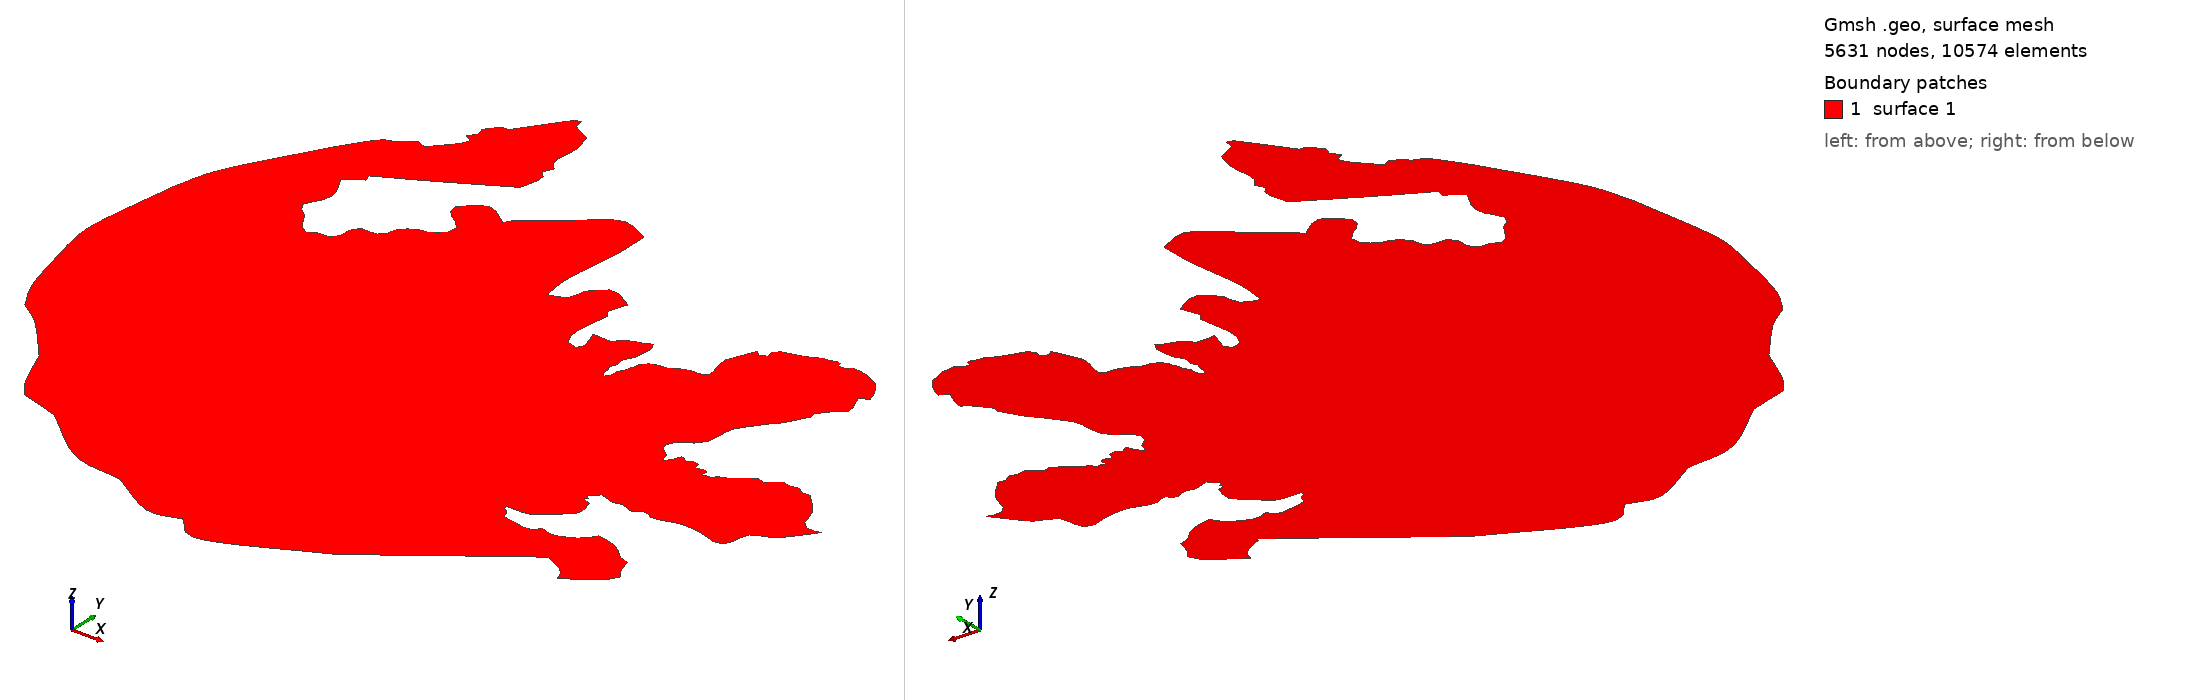

Gmsh geometry script, surface-meshed: 5631 nodes, 10574 surface elements. Boundary patches (legend numbers): 1 surface 1. Left view from above one corner, right view from below the opposite corner. The script declares no physical surfaces, so the legend lists its geometric surfaces. The drawing asked Gmsh for element sizes between 1% and 20% of the model's largest extent; the script's own settings can give other sizes.

=== noisland.geo (drawn) ===
element_size = 1000;
// Printing points from 1 to 246.
Point(1) = {0.000000, 0.000000, 0, element_size};
Point(2) = {-1694.880038, 917.219608, 0, element_size};
Point(3) = {-1727.389735, 1637.890370, 0, element_size};
Point(4) = {-2151.146733, 1637.955928, 0, element_size};
Point(5) = {-5150.430649, -2457.725022, 0, element_size};
Point(6) = {-5639.615270, -2392.264272, 0, element_size};
Point(7) = {-6682.813873, -3572.378147, 0, element_size};
Point(8) = {-6291.294536, -3965.429103, 0, element_size};
Point(9) = {-7008.288834, -5047.285648, 0, element_size};
Point(10) = {-6323.097824, -5702.457141, 0, element_size};
Point(11) = {-8343.600235, -8129.069495, 0, element_size};
Point(12) = {-9257.185313, -7834.823624, 0, element_size};
Point(13) = {-10463.388657, -8786.446256, 0, element_size};
Point(14) = {-11539.642262, -9279.177540, 0, element_size};
Point(15) = {-13396.809640, -11969.871915, 0, element_size};
Point(16) = {-17693.917058, -19520.374481, 0, element_size};
Point(17) = {-18958.578730, -23722.594070, 0, element_size};
Point(18) = {-20015.469081, -31633.247396, 0, element_size};
Point(19) = {-19644.866264, -35241.557180, 0, element_size};
Point(20) = {-18121.494220, -41207.693365, 0, element_size};
Point(21) = {-16640.856497, -44088.669128, 0, element_size};
Point(22) = {-14414.233820, -45784.909095, 0, element_size};
Point(23) = {-11265.244490, -49410.752169, 0, element_size};
Point(24) = {-9714.415940, -53042.407288, 0, element_size};
Point(25) = {-8564.505311, -54642.748854, 0, element_size};
Point(26) = {-6735.243209, -55190.521643, 0, element_size};
Point(27) = {-5069.150222, -55738.860203, 0, element_size};
Point(28) = {-92.657527, -59643.015940, 0, element_size};
Point(29) = {4408.545319, -60403.380195, 0, element_size};
Point(30) = {8787.846150, -62898.169667, 0, element_size};
Point(31) = {11617.545874, -62357.844149, 0, element_size};
Point(32) = {14459.356932, -63976.378721, 0, element_size};
Point(33) = {23479.904333, -59869.246043, 0, element_size};
Point(34) = {35233.169036, -51314.940579, 0, element_size};
Point(35) = {35914.168070, -51083.135309, 0, element_size};
Point(36) = {37639.983962, -51988.480091, 0, element_size};
Point(37) = {38165.078876, -53095.413004, 0, element_size};
Point(38) = {40883.267007, -51189.293534, 0, element_size};
Point(39) = {41592.401179, -50141.812619, 0, element_size};
Point(40) = {41037.026771, -49394.154839, 0, element_size};
Point(41) = {40706.643413, -48155.965239, 0, element_size};
Point(42) = {39926.363910, -47931.195021, 0, element_size};
Point(43) = {39111.106438, -47151.777685, 0, element_size};
Point(44) = {38134.225486, -46568.764206, 0, element_size};
Point(45) = {36671.329482, -46248.927034, 0, element_size};
Point(46) = {35928.844010, -47264.077267, 0, element_size};
Point(47) = {34891.882921, -47823.669641, 0, element_size};
Point(48) = {33853.944784, -48187.581111, 0, element_size};
Point(49) = {32779.991855, -47800.712048, 0, element_size};
Point(50) = {32166.026091, -48521.863074, 0, element_size};
Point(51) = {30149.844250, -48237.275249, 0, element_size};
Point(52) = {29597.052257, -48174.467765, 0, element_size};
Point(53) = {29333.792383, -47457.139644, 0, element_size};
Point(54) = {28616.417727, -46937.789404, 0, element_size};
Point(55) = {28713.407987, -46806.729355, 0, element_size};
Point(56) = {30760.694151, -46764.950771, 0, element_size};
Point(57) = {31667.919464, -46140.386832, 0, element_size};
Point(58) = {33447.617658, -44434.888232, 0, element_size};
Point(59) = {33411.723625, -43618.831609, 0, element_size};
Point(60) = {33082.982874, -42673.301903, 0, element_size};
Point(61) = {32465.228799, -42577.864932, 0, element_size};
Point(62) = {32480.935451, -42430.864493, 0, element_size};
Point(63) = {32675.396777, -42315.857137, 0, element_size};
Point(64) = {32463.393576, -42120.799248, 0, element_size};
Point(65) = {32397.834404, -41974.125586, 0, element_size};
Point(66) = {32657.338672, -41875.128095, 0, element_size};
Point(67) = {33110.010569, -41301.961683, 0, element_size};
Point(68) = {34655.179547, -41801.803348, 0, element_size};
Point(69) = {35027.818490, -41571.832204, 0, element_size};
Point(70) = {35889.196224, -41731.646212, 0, element_size};
Point(71) = {36133.762953, -41975.382730, 0, element_size};
Point(72) = {36377.404470, -41958.146792, 0, element_size};
Point(73) = {36878.846261, -41466.549865, 0, element_size};
Point(74) = {37707.560984, -41610.121820, 0, element_size};
Point(75) = {37903.321341, -41821.504763, 0, element_size};
Point(76) = {38260.583805, -41852.676197, 0, element_size};
Point(77) = {40076.898926, -41323.361801, 0, element_size};
Point(78) = {41521.748983, -41350.229328, 0, element_size};
Point(79) = {42821.510503, -41671.243951, 0, element_size};
Point(80) = {43747.784905, -41977.435773, 0, element_size};
Point(81) = {44428.806342, -41811.583594, 0, element_size};
Point(82) = {44814.304878, -40815.372174, 0, element_size};
Point(83) = {44828.671467, -40342.445077, 0, element_size};
Point(84) = {44777.949569, -39804.508513, 0, element_size};
Point(85) = {45895.321659, -39196.908500, 0, element_size};
Point(86) = {46899.568449, -38753.020328, 0, element_size};
Point(87) = {48643.838298, -36594.788677, 0, element_size};
Point(88) = {48966.800506, -36169.870391, 0, element_size};
Point(89) = {48448.346179, -36334.718676, 0, element_size};
Point(90) = {47653.243679, -36272.254349, 0, element_size};
Point(91) = {47083.547785, -35719.891057, 0, element_size};
Point(92) = {46984.987652, -35361.613003, 0, element_size};
Point(93) = {46886.602050, -35052.143895, 0, element_size};
Point(94) = {46363.477455, -33831.155833, 0, element_size};
Point(95) = {44914.602935, -32303.081742, 0, element_size};
Point(96) = {44200.654412, -32337.880704, 0, element_size};
Point(97) = {43712.648632, -31964.325933, 0, element_size};
Point(98) = {42706.885700, -32114.204639, 0, element_size};
Point(99) = {42219.479199, -31936.221154, 0, element_size};
Point(100) = {41328.745963, -32607.825621, 0, element_size};
Point(101) = {41183.379110, -32820.282228, 0, element_size};
Point(102) = {40825.334107, -32527.770214, 0, element_size};
Point(103) = {39901.486116, -32987.495534, 0, element_size};
Point(104) = {38670.384295, -33888.740204, 0, element_size};
Point(105) = {37956.900593, -34168.427114, 0, element_size};
Point(106) = {37860.449500, -34478.814762, 0, element_size};
Point(107) = {37665.799316, -34528.412296, 0, element_size};
Point(108) = {37454.583311, -34496.505465, 0, element_size};
Point(109) = {37048.980736, -34628.367280, 0, element_size};
Point(110) = {36935.010983, -34530.829110, 0, element_size};
Point(111) = {37015.061032, -34155.253809, 0, element_size};
Point(112) = {36819.454531, -33943.707954, 0, element_size};
Point(113) = {36527.130953, -33928.306423, 0, element_size};
Point(114) = {36089.193186, -34109.319882, 0, element_size};
Point(115) = {35959.192871, -34093.391817, 0, element_size};
Point(116) = {35893.325764, -33816.181763, 0, element_size};
Point(117) = {35843.868596, -33571.525938, 0, element_size};
Point(118) = {35599.857783, -33441.770237, 0, element_size};
Point(119) = {35177.476843, -33426.768415, 0, element_size};
Point(120) = {34902.486248, -33770.421293, 0, element_size};
Point(121) = {34642.226135, -33656.970075, 0, element_size};
Point(122) = {34413.988143, -33396.595755, 0, element_size};
Point(123) = {34186.476764, -33364.612016, 0, element_size};
Point(124) = {33864.169594, -34165.556017, 0, element_size};
Point(125) = {33524.443327, -34574.719943, 0, element_size};
Point(126) = {33345.550012, -34526.336652, 0, element_size};
Point(127) = {33197.238858, -33890.143851, 0, element_size};
Point(128) = {33017.833114, -33645.938295, 0, element_size};
Point(129) = {32594.511838, -33369.692575, 0, element_size};
Point(130) = {32268.207626, -32913.650949, 0, element_size};
Point(131) = {32250.793970, -32554.487166, 0, element_size};
Point(132) = {32395.788362, -32145.938001, 0, element_size};
Point(133) = {32914.304921, -31687.194524, 0, element_size};
Point(134) = {33465.848184, -31440.651373, 0, element_size};
Point(135) = {34275.003952, -30409.931026, 0, element_size};
Point(136) = {34419.019988, -29625.993609, 0, element_size};
Point(137) = {34448.491015, -28532.220156, 0, element_size};
Point(138) = {34544.335042, -27928.066825, 0, element_size};
Point(139) = {36243.737525, -25606.082716, 0, element_size};
Point(140) = {36648.942092, -25262.372848, 0, element_size};
Point(141) = {37926.740862, -23056.468493, 0, element_size};
Point(142) = {37650.124472, -22812.305379, 0, element_size};
Point(143) = {38654.111391, -21488.458170, 0, element_size};
Point(144) = {39302.305727, -20883.506088, 0, element_size};
Point(145) = {39513.208166, -20834.137844, 0, element_size};
Point(146) = {39561.354277, -20507.767597, 0, element_size};
Point(147) = {38892.511916, -18828.562921, 0, element_size};
Point(148) = {39687.193142, -18337.675976, 0, element_size};
Point(149) = {38970.332608, -16854.223367, 0, element_size};
Point(150) = {38075.906018, -15941.912851, 0, element_size};
Point(151) = {37864.944314, -16040.142748, 0, element_size};
Point(152) = {37393.557245, -15714.429909, 0, element_size};
Point(153) = {35882.937570, -15471.887433, 0, element_size};
Point(154) = {35802.308559, -15831.104387, 0, element_size};
Point(155) = {34811.744759, -15914.187273, 0, element_size};
Point(156) = {34729.840015, -15489.949600, 0, element_size};
Point(157) = {34421.173490, -15425.082075, 0, element_size};
Point(158) = {34161.517847, -15588.734357, 0, element_size};
Point(159) = {33300.630642, -15638.993384, 0, element_size};
Point(160) = {32294.212350, -16162.919719, 0, element_size};
Point(161) = {30215.387459, -16737.645920, 0, element_size};
Point(162) = {30053.339071, -17048.209559, 0, element_size};
Point(163) = {29858.603241, -17162.871576, 0, element_size};
Point(164) = {29989.578413, -17783.174484, 0, element_size};
Point(165) = {29356.334922, -18094.480173, 0, element_size};
Point(166) = {29014.255121, -17621.481798, 0, element_size};
Point(167) = {27897.318933, -20122.292443, 0, element_size};
Point(168) = {28095.289549, -21608.169335, 0, element_size};
Point(169) = {28242.218861, -21885.590027, 0, element_size};
Point(170) = {28341.229099, -22620.264309, 0, element_size};
Point(171) = {28016.601724, -22784.330193, 0, element_size};
Point(172) = {27642.832382, -22834.144807, 0, element_size};
Point(173) = {27073.925710, -22835.384663, 0, element_size};
Point(174) = {25904.374285, -23181.001645, 0, element_size};
Point(175) = {25368.712737, -23574.284551, 0, element_size};
Point(176) = {24214.637190, -23691.190128, 0, element_size};
Point(177) = {23452.079895, -24395.582100, 0, element_size};
Point(178) = {23452.840118, -24722.356978, 0, element_size};
Point(179) = {23242.552966, -25164.052573, 0, element_size};
Point(180) = {23210.936974, -25572.584764, 0, element_size};
Point(181) = {22838.313060, -26129.131215, 0, element_size};
Point(182) = {22839.950948, -26782.718389, 0, element_size};
Point(183) = {22483.689701, -27339.284587, 0, element_size};
Point(184) = {22157.163496, -26866.236367, 0, element_size};
Point(185) = {22188.483889, -26359.510639, 0, element_size};
Point(186) = {21943.625389, -25984.273656, 0, element_size};
Point(187) = {22234.827564, -25362.576714, 0, element_size};
Point(188) = {22086.997920, -24741.948954, 0, element_size};
Point(189) = {22118.874945, -24480.362157, 0, element_size};
Point(190) = {22604.829323, -23645.800032, 0, element_size};
Point(191) = {22747.686250, -22027.762766, 0, element_size};
Point(192) = {22339.628300, -21309.595916, 0, element_size};
Point(193) = {21852.505841, -21670.065537, 0, element_size};
Point(194) = {21673.629605, -21654.155033, 0, element_size};
Point(195) = {20324.870630, -22212.612945, 0, element_size};
Point(196) = {19822.149667, -22883.833340, 0, element_size};
Point(197) = {18097.600268, -22789.496404, 0, element_size};
Point(198) = {18720.796102, -24978.716768, 0, element_size};
Point(199) = {17451.594961, -24883.634233, 0, element_size};
Point(200) = {16894.928909, -23348.056351, 0, element_size};
Point(201) = {17311.134879, -20044.499175, 0, element_size};
Point(202) = {16822.506700, -19751.117122, 0, element_size};
Point(203) = {17437.372581, -17853.513249, 0, element_size};
Point(204) = {15352.971339, -16810.425451, 0, element_size};
Point(205) = {13760.415756, -18121.378276, 0, element_size};
Point(206) = {13372.490585, -19626.776352, 0, element_size};
Point(207) = {11941.082188, -20152.878738, 0, element_size};
Point(208) = {11676.907695, -18092.277712, 0, element_size};
Point(209) = {11771.360354, -16096.398005, 0, element_size};
Point(210) = {12221.992680, -12235.370737, 0, element_size};
Point(211) = {12218.908087, -9192.897305, 0, element_size};
Point(212) = {9483.174284, -8246.341881, 0, element_size};
Point(213) = {6065.950232, -10867.743857, 0, element_size};
Point(214) = {3201.562406, -13064.398894, 0, element_size};
Point(215) = {2909.003526, -13621.452294, 0, element_size};
Point(216) = {1050.080899, -12346.579506, 0, element_size};
Point(217) = {-57.561267, -12708.197024, 0, element_size};
Point(218) = {-1261.830927, -14052.642016, 0, element_size};
Point(219) = {-510.615779, -15132.569107, 0, element_size};
Point(220) = {696.643282, -16080.573685, 0, element_size};
Point(221) = {665.691381, -17128.609629, 0, element_size};
Point(222) = {-213.007984, -17916.136963, 0, element_size};
Point(223) = {-1157.866838, -18114.280355, 0, element_size};
Point(224) = {-2297.491328, -18836.936343, 0, element_size};
Point(225) = {-2686.423526, -20049.790532, 0, element_size};
Point(226) = {-3272.394019, -20509.529601, 0, element_size};
Point(227) = {-3696.260112, -20510.350278, 0, element_size};
Point(228) = {-4478.877658, -20413.562692, 0, element_size};
Point(229) = {-5064.224416, -21233.987616, 0, element_size};
Point(230) = {-5224.146014, -22708.855342, 0, element_size};
Point(231) = {-6560.800785, -22875.620179, 0, element_size};
Point(232) = {-7668.957119, -23238.497918, 0, element_size};
Point(233) = {-8977.587253, -21340.167945, 0, element_size};
Point(234) = {-10023.442606, -20325.977420, 0, element_size};
Point(235) = {-9276.078019, -18750.992733, 0, element_size};
Point(236) = {-9180.310854, -17505.168109, 0, element_size};
Point(237) = {-10129.351210, -15605.233801, 0, element_size};
Point(238) = {-8499.990538, -14422.758927, 0, element_size};
Point(239) = {-8859.386961, -13964.375545, 0, element_size};
Point(240) = {-4492.135207, -11664.925015, 0, element_size};
Point(241) = {720.632665, -8744.459348, 0, element_size};
Point(242) = {1142.859717, -6811.912825, 0, element_size};
Point(243) = {588.292278, -5927.968529, 0, element_size};
Point(244) = {978.838240, -4945.228691, 0, element_size};
Point(245) = {294.214744, -4225.018552, 0, element_size};
Point(246) = {456.420695, -1932.323267, 0, element_size};


// Printing Spline points 1 to 246.
Spline(1) = {1,2,3};
Spline(2) = {3,4,5};
Spline(3) = {5,6,7};
Spline(4) = {7,8,9};
Spline(5) = {9,10,11};
Spline(6) = {11,12,13};
Spline(7) = {13,14,15};
Spline(8) = {15,16,17};
Spline(9) = {17,18,19};
Spline(10) = {19,20,21};
Spline(11) = {21,22,23};
Spline(12) = {23,24,25};
Spline(13) = {25,26,27};
Spline(14) = {27,28,29};
Spline(15) = {29,30,31};
Spline(16) = {31,32,33};
Spline(17) = {33,34,35};
Spline(18) = {35,36,37};
Spline(19) = {37,38,39};
Spline(20) = {39,40,41};
Spline(21) = {41,42,43};
Spline(22) = {43,44,45};
Spline(23) = {45,46,47};
Spline(24) = {47,48,49};
Spline(25) = {49,50,51};
Spline(26) = {51,52,53};
Spline(27) = {53,54,55};
Spline(28) = {55,56,57};
Spline(29) = {57,58,59};
Spline(30) = {59,60,61};
Spline(31) = {61,62,63};
Spline(32) = {63,64,65};
Spline(33) = {65,66,67};
Spline(34) = {67,68,69};
Spline(35) = {69,70,71};
Spline(36) = {71,72,73};
Spline(37) = {73,74,75};
Spline(38) = {75,76,77};
Spline(39) = {77,78,79};
Spline(40) = {79,80,81};
Spline(41) = {81,82,83};
Spline(42) = {83,84,85};
Spline(43) = {85,86,87};
Spline(44) = {87,88,89};
Spline(45) = {89,90,91};
Spline(46) = {91,92,93};
Spline(47) = {93,94,95};
Spline(48) = {95,96,97};
Spline(49) = {97,98,99};
Spline(50) = {99,100,101};
Spline(51) = {101,102,103};
Spline(52) = {103,104,105};
Spline(53) = {105,106,107};
Spline(54) = {107,108,109};
Spline(55) = {109,110,111};
Spline(56) = {111,112,113};
Spline(57) = {113,114,115};
Spline(58) = {115,116,117};
Spline(59) = {117,118,119};
Spline(60) = {119,120,121};
Spline(61) = {121,122,123};
Spline(62) = {123,124,125};
Spline(63) = {125,126,127};
Spline(64) = {127,128,129};
Spline(65) = {129,130,131};
Spline(66) = {131,132,133};
Spline(67) = {133,134,135};
Spline(68) = {135,136,137};
Spline(69) = {137,138,139};
Spline(70) = {139,140,141};
Spline(71) = {141,142,143};
Spline(72) = {143,144,145};
Spline(73) = {145,146,147};
Spline(74) = {147,148,149};
Spline(75) = {149,150,151};
Spline(76) = {151,152,153};
Spline(77) = {153,154,155};
Spline(78) = {155,156,157};
Spline(79) = {157,158,159};
Spline(80) = {159,160,161};
Spline(81) = {161,162,163};
Spline(82) = {163,164,165};
Spline(83) = {165,166,167};
Spline(84) = {167,168,169};
Spline(85) = {169,170,171};
Spline(86) = {171,172,173};
Spline(87) = {173,174,175};
Spline(88) = {175,176,177};
Spline(89) = {177,178,179};
Spline(90) = {179,180,181};
Spline(91) = {181,182,183};
Spline(92) = {183,184,185};
Spline(93) = {185,186,187};
Spline(94) = {187,188,189};
Spline(95) = {189,190,191};
Spline(96) = {191,192,193};
Spline(97) = {193,194,195};
Spline(98) = {195,196,197};
Spline(99) = {197,198,199};
Spline(100) = {199,200,201};
Spline(101) = {201,202,203};
Spline(102) = {203,204,205};
Spline(103) = {205,206,207};
Spline(104) = {207,208,209};
Spline(105) = {209,210,211};
Spline(106) = {211,212,213};
Spline(107) = {213,214,215};
Spline(108) = {215,216,217};
Spline(109) = {217,218,219};
Spline(110) = {219,220,221};
Spline(111) = {221,222,223};
Spline(112) = {223,224,225};
Spline(113) = {225,226,227};
Spline(114) = {227,228,229};
Spline(115) = {229,230,231};
Spline(116) = {231,232,233};
Spline(117) = {233,234,235};
Spline(118) = {235,236,237};
Spline(119) = {237,238,239};
Spline(120) = {239,240,241};
Spline(121) = {241,242,243};
Spline(122) = {243,244,245,246,1};


// Printing line loop from spline 1 to 122
Line Loops(1) = {1,2,3,4,5,6,7,8,9,10,11,12,13,14,15,16,17,18,19,20,21,22,23,24,25,26,27,28,29,30,31,32,33,34,35,36,37,38,39,40,41,42,43,44,45,46,47,48,49,50,51,52,53,54,55,56,57,58,59,60,61,62,63,64,65,66,67,68,69,70,71,72,73,74,75,76,77,78,79,80,81,82,83,84,85,86,87,88,89,90,91,92,93,94,95,96,97,98,99,100,101,102,103,104,105,106,107,108,109,110,111,112,113,114,115,116,117,118,119,120,121,122};


Plane Surface(1) = {1};
